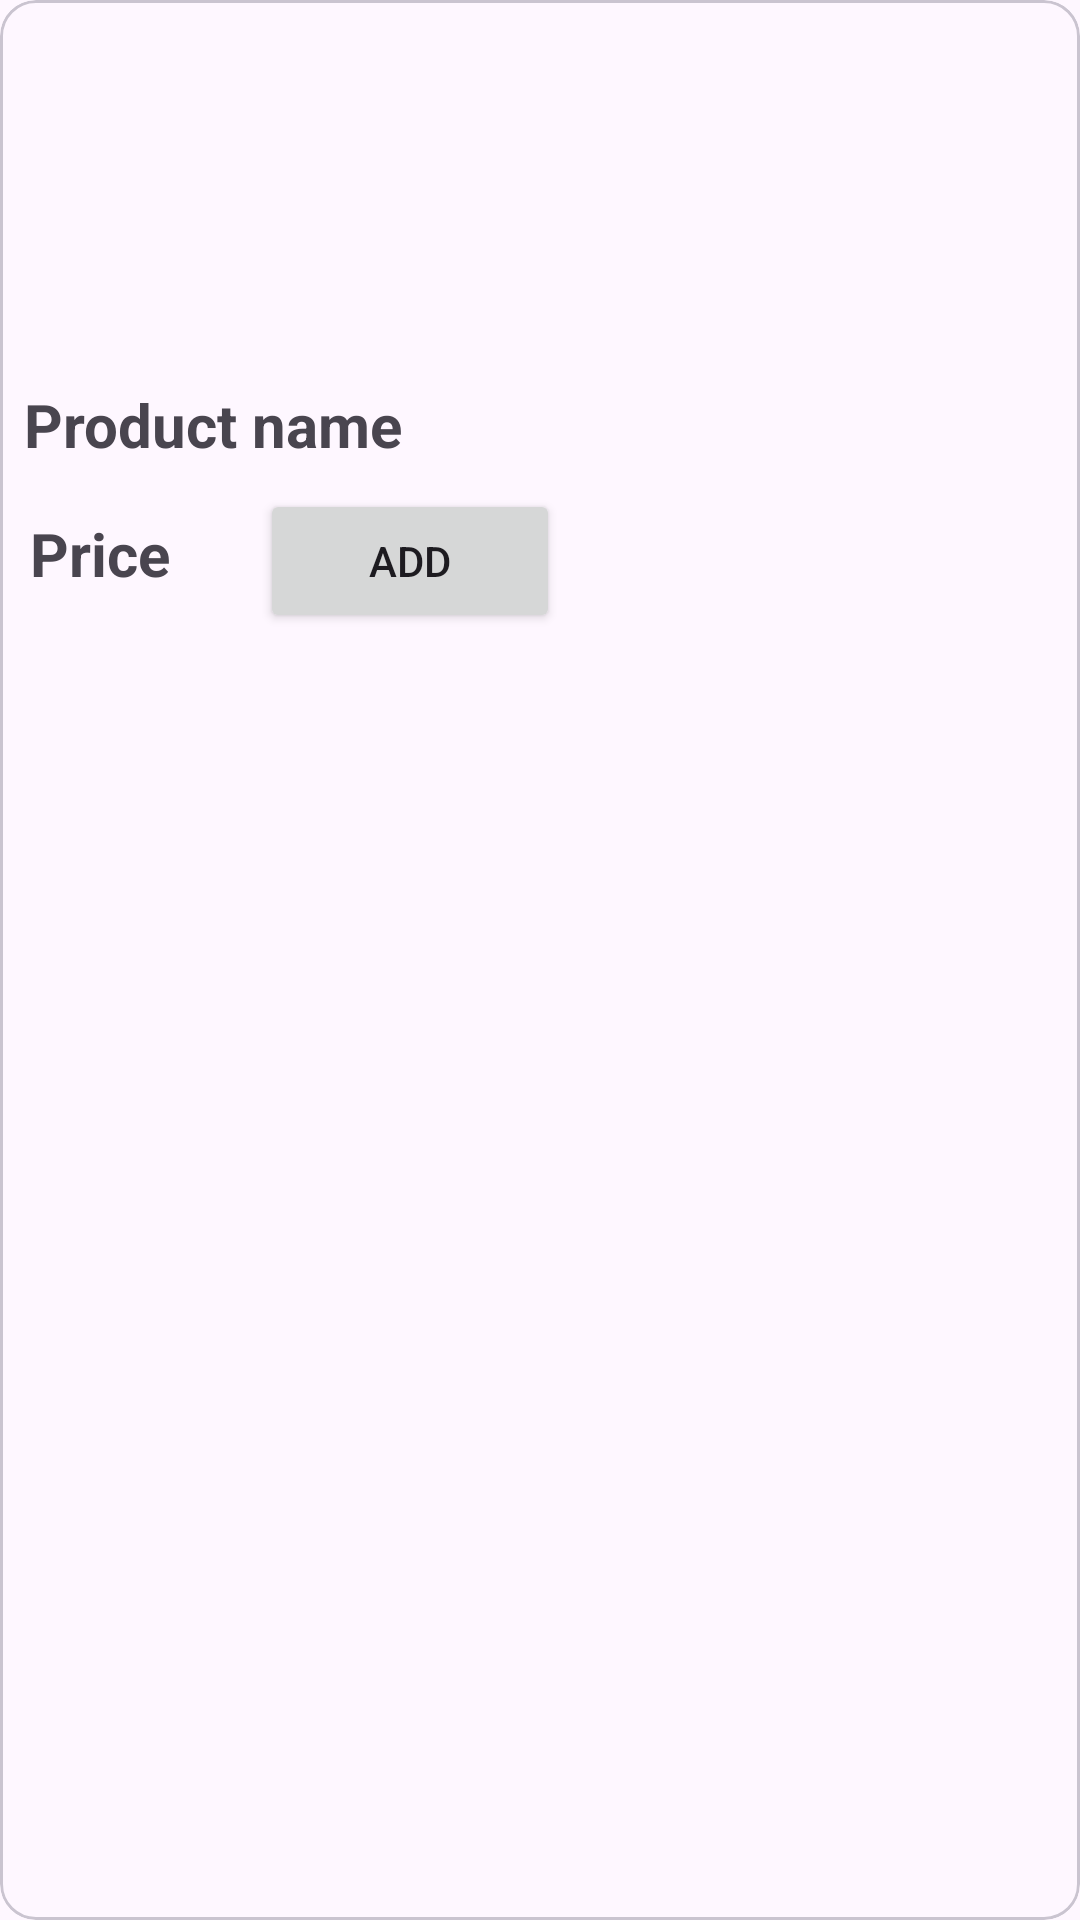

Reconstruct the res/layout file that produces this screen, plus the resources it refers to.
<!-- AndroidManifest.xml: application theme Theme.Major_Project -->
<!-- res/layout/card_view_layout.xml -->
<?xml version="1.0" encoding="utf-8"?>
<com.google.android.material.card.MaterialCardView
    android:id="@+id/cardView"
    xmlns:android="http://schemas.android.com/apk/res/android"
    android:layout_width="200dp"
    android:layout_height="220dp"
    android:elevation="0dp"
    android:padding="15dp"
    >

    <LinearLayout
        android:layout_width="match_parent"
        android:layout_height="120dp"
        android:backgroundTint="@color/light_voilet"
        android:orientation="vertical">

        <ImageView
            android:id="@+id/product_image"
            android:layout_width="match_parent"
            android:layout_height="match_parent"
            android:src="@mipmap/ic_launcher"/>
    </LinearLayout>

    <LinearLayout
        android:paddingTop="120dp"
        android:layout_width="match_parent"
        android:layout_height="wrap_content"
        android:orientation="vertical">
        <TextView
            android:id="@+id/product_name"
            android:layout_width="match_parent"
            android:layout_height="wrap_content"
            android:textSize="20dp"
            android:layout_margin="8dp"
            android:textStyle="bold"
            android:text="Product name"/>

        <LinearLayout
            android:layout_width="wrap_content"
            android:layout_height="wrap_content"
            android:orientation="horizontal">

            <TextView
               android:id="@+id/product_price"
                android:layout_width="wrap_content"
                android:layout_height="wrap_content"
                android:text="Price"
                android:textStyle="bold"
                android:paddingStart="10dp"
                android:paddingBottom="5dp"
                android:textSize="20sp"/>

            <Button
                android:id="@+id/add_to_cart"
                android:layout_marginStart="30dp"
                android:layout_width="100dp"
                android:layout_height="wrap_content"
                android:text="Add"/>
        </LinearLayout>
    </LinearLayout>


</com.google.android.material.card.MaterialCardView>
<!-- resources referenced by this layout -->
<resources>
  <color name="light_voilet">#9485B6</color>
  <style name="Theme.Major_Project" parent="Base.Theme.Major_Project" />
  <style name="Base.Theme.Major_Project" parent="Theme.Material3.DayNight.NoActionBar">
          
          
      </style>
</resources>
